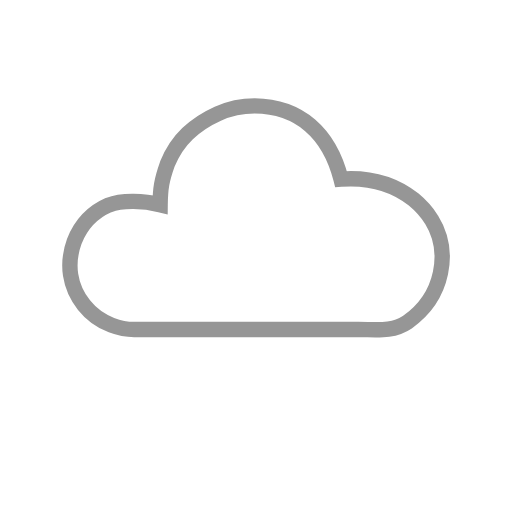
t = 0.00 s
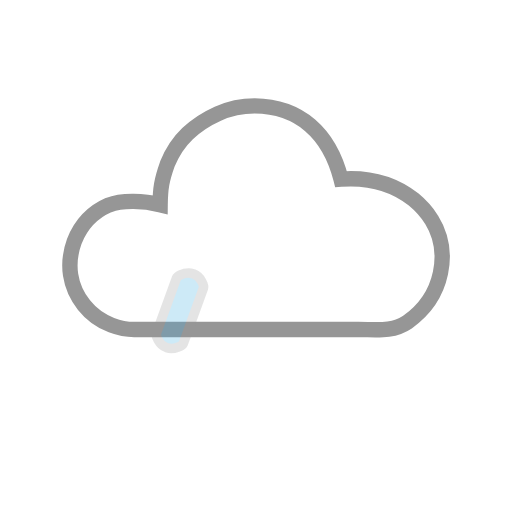
t = 0.25 s
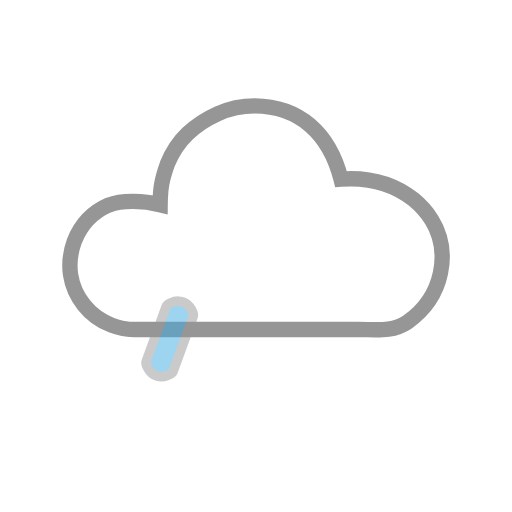
t = 0.50 s
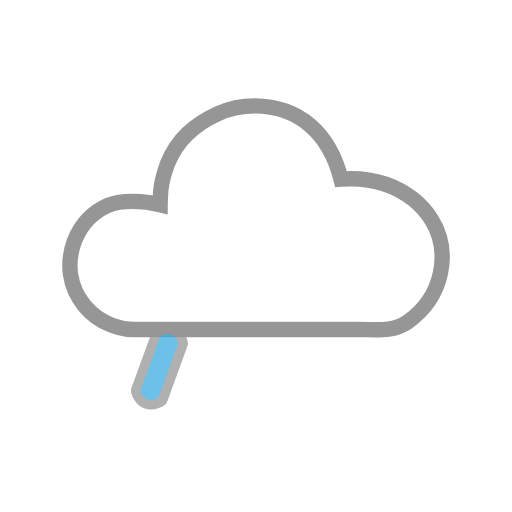
t = 0.75 s

The animated SVG that drew these frames (rendered in a browser with its animation timeline set to each time). Animation: 2 SMIL elements (animate=1,animateTransform=1); one cycle of 1.00 s, repeats indefinitely.

<!-- Created with Inkscape (http://www.inkscape.org/) -->
<svg xmlns:rdf="http://www.w3.org/1999/02/22-rdf-syntax-ns#" xmlns="http://www.w3.org/2000/svg" xmlns:cc="http://creativecommons.org/ns#" xmlns:dc="http://purl.org/dc/elements/1.1/" id="svg2" height="100%" width="100%" version="1.1" viewBox="0 0 500 500">
 <metadata id="metadata7">
  <rdf:RDF>
   <cc:Work rdf:about="">
    <dc:format>image/svg+xml</dc:format>
    <dc:type rdf:resource="http://purl.org/dc/dcmitype/StillImage"/>
    <dc:title/>
   </cc:Work>
  </rdf:RDF>
 </metadata>
 <path id="path4-4" style="stroke-dasharray:none;stroke:#969696;stroke-width:15;stroke-miterlimit:4;fill:#ffffff;" d="m421.36,214.37c-4.673-7.3171-10.457-13.808-17.361-19.5-24.12-19.04-49.93-21.53-70.97-19.97-11.53-45.22-40.79-71.03-84.37-71.48-12.59,0-24.57,2.5382-35.941,7.6146s-21.219,11.574-29.545,19.493c-8.3254,7.9192-14.924,17.869-19.798,29.849-5.4868,15.355-6.8295,23.692-7.0055,39.545-15.682-3.9634-37.045-4.9672-50.256,0.30459-15.839,6.9039-27.006,18.681-33.504,35.332-4.0611,11.168-5.2795,22.133-3.655,32.896,1.6244,10.762,5.9902,20.61,13.097,29.545,7.107,8.9345,16.042,15.432,26.803,19.493,7.5132,2.8428,14.924,4.2642,22.235,4.2642h218.69c17.463,0,33.504,2.7385,48.125-7.2113,35.583-25.102,42.547-69.324,23.453-100.18z" horiz-adv-x="1205.1" unicode="&#59485;" glyph-name="cloud-6"/>
 <path id="rect4391" style="stroke:#969696;stroke-miterlimit:4;stroke-width:9.3210001;fill:#3dade2;" d="m194.28,289.09c-5.83-0.0917-11.36,3.4593-11.875,4.875l-19.781,54.375c-0.63419,1.7424,2.4622,10.845,9.5,13.406l0.96875,0.375c7.0377,2.5615,15.272-2.4138,15.906-4.1562l19.781-54.375c0.63418-1.7424-2.4623-10.845-9.5-13.406l-0.96875-0.375c-1.3196-0.48029-2.6859-0.6976-4.0312-0.71875z">
  <animateTransform id="anim1" from="0 -50" repeatCount="indefinite" attributeName="transform" to="-40 60" attributeType="xml" dur="1s" type="translate"/>
  <animate id="anim2" from="0" repeatCount="indefinite" attributeName="opacity" to="1" dur="1s"/>
 </path>
</svg>
